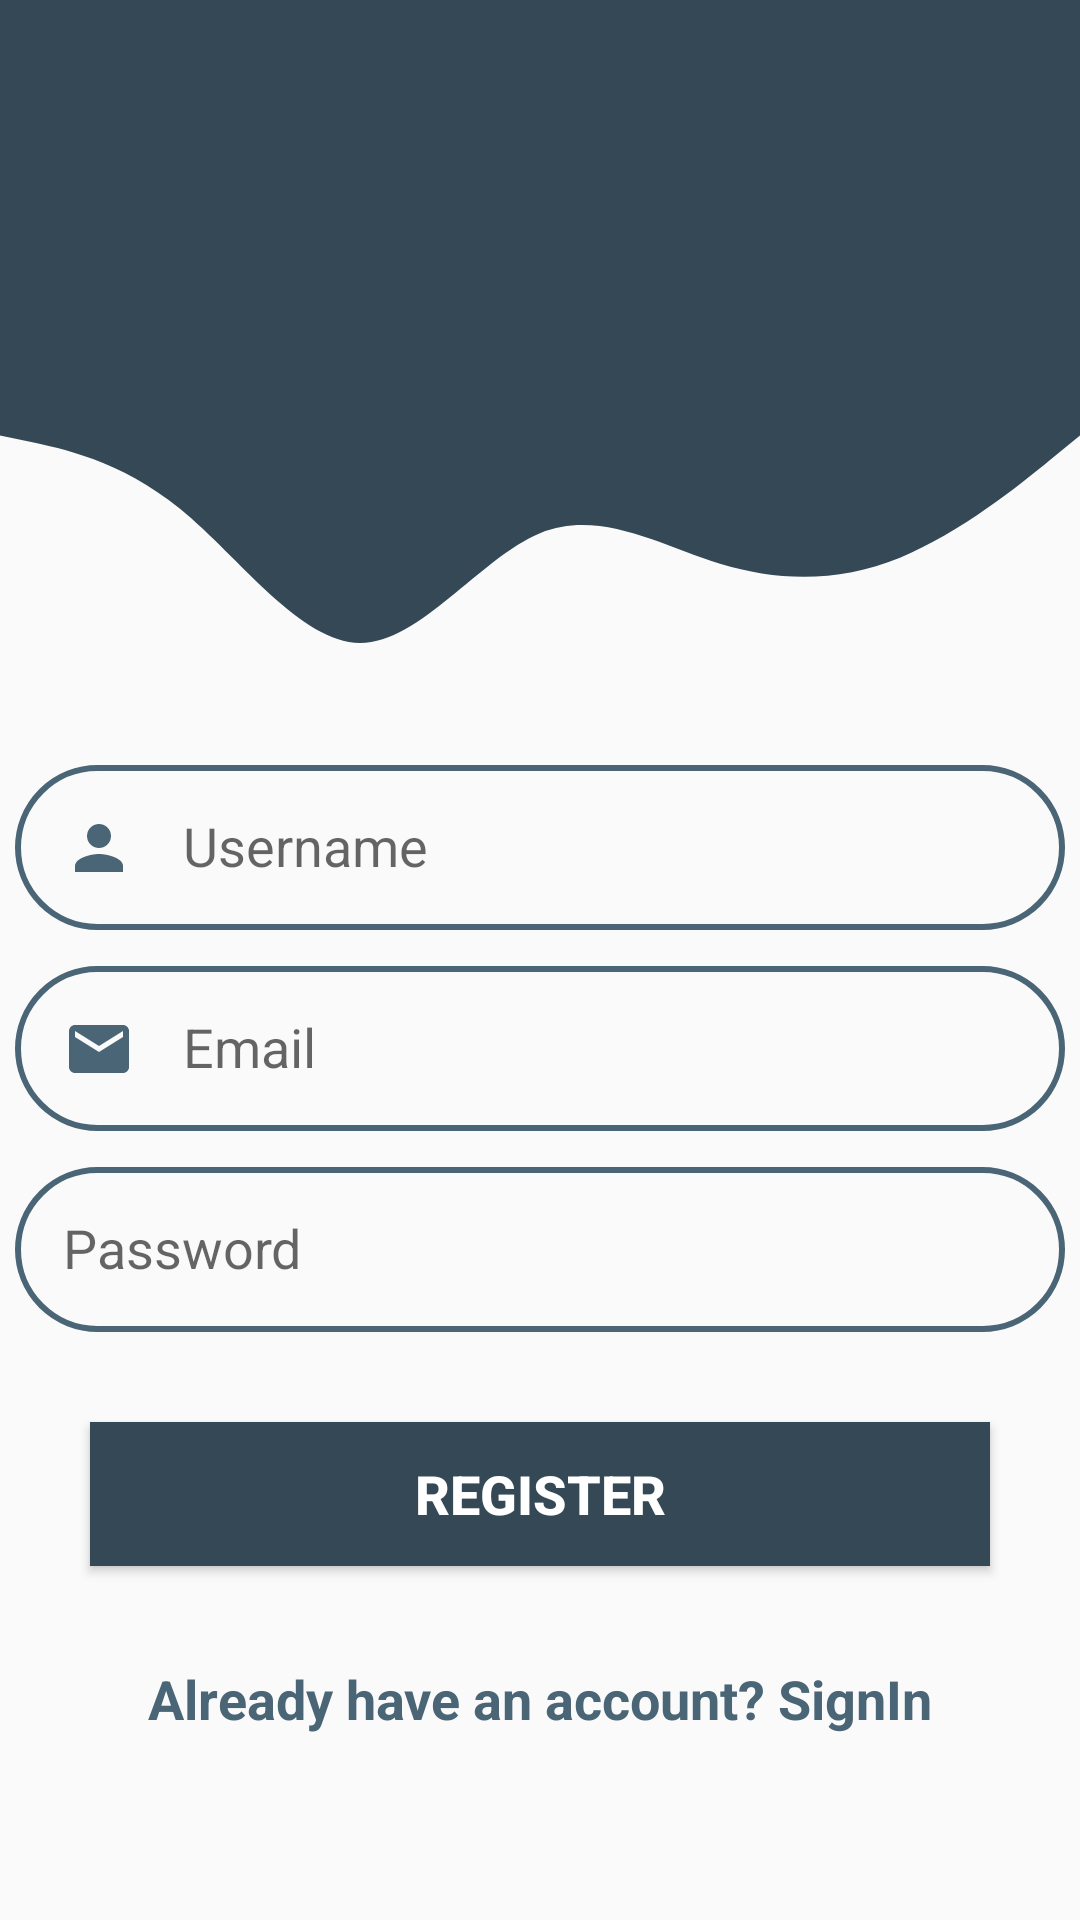

Layout XML and referenced resources for this Android screen:
<!-- AndroidManifest.xml: application theme AppTheme -->
<!-- res/layout/activity_register.xml -->
<?xml version="1.0" encoding="utf-8"?>
<RelativeLayout xmlns:android="http://schemas.android.com/apk/res/android"
    xmlns:app="http://schemas.android.com/apk/res-auto"
    xmlns:tools="http://schemas.android.com/tools"
    android:layout_width="match_parent"
    android:layout_height="match_parent"
    tools:context=".activities.RegisterActivity">

    <include
        android:id="@+id/toolbar"
        layout="@layout/bar_layout"
        android:layout_width="match_parent"
        android:layout_height="133dp" />

    <LinearLayout
        android:layout_width="match_parent"
        android:orientation="vertical"
        android:gravity="center_horizontal"
        android:layout_below="@id/toolbar"
        android:layout_height="wrap_content">

        <View
            android:layout_width="match_parent"
            android:layout_height="122dp"
            android:background="@drawable/ic_wave" />

        <EditText
            android:id="@+id/username"
            android:layout_width="350dp"
            android:layout_height="55dp"
            android:padding="16dp"
            android:background="@drawable/round_border"
            android:drawableStart="@drawable/ic_person_black_24dp"
            android:drawablePadding="16dp"
            android:ems="10"
            android:hint="Username"/>

        <EditText
            android:id="@+id/email"
            android:layout_width="350dp"
            android:layout_height="55dp"
            android:layout_marginTop="12dp"
            android:padding="16dp"
            android:background="@drawable/round_border"
            android:drawableStart="@drawable/ic_email"
            android:drawablePadding="16dp"
            android:ems="10"
            android:hint="Email"/>

        <EditText
            android:id="@+id/password"
            android:layout_width="350dp"
            android:layout_height="55dp"
            android:layout_marginTop="12dp"
            android:padding="16dp"
            android:background="@drawable/round_border"
            android:drawableStart="@drawable/ic_lock"
            android:drawablePadding="16dp"
            android:hint="Password"
            android:inputType="textPassword"/>

        <Button
            android:layout_width="300dp"
            android:layout_height="wrap_content"
            android:text="register"
            android:id="@+id/btn_register"
            android:textSize="18sp"
            android:textStyle="bold"
            android:background="@color/colorPrimary"
            android:layout_marginTop="30dp"
            android:textColor="#fff"/>

        <TextView
            android:id="@+id/sign_up_register"
            android:layout_width="wrap_content"
            android:layout_height="wrap_content"
            android:layout_marginStart="32dp"
            android:layout_marginTop="32dp"
            android:layout_marginEnd="32dp"
            android:text="Already have an account? SignIn"
            android:textColor="@color/colorPrimaryLight"
            android:textSize="18sp"
            android:textStyle="bold"
            app:layout_constraintEnd_toEndOf="parent"
            app:layout_constraintStart_toStartOf="parent"/>


    </LinearLayout>

    <ImageView
        android:id="@+id/imageView2"
        android:layout_width="98dp"
        android:layout_height="115dp"
        android:layout_alignBottom="@+id/toolbar"
        android:layout_alignParentStart="true"
        android:layout_alignParentTop="true"
        android:layout_alignParentEnd="true"
        android:layout_marginStart="146dp"
        android:layout_marginTop="25dp"
        android:layout_marginEnd="167dp"
        android:layout_marginBottom="-7dp"
        app:srcCompat="@drawable/ic_person"
        tools:ignore="VectorDrawableCompat" />


</RelativeLayout>
<!-- res/layout/bar_layout.xml (included above) -->
<?xml version="1.0" encoding="utf-8"?>
<androidx.appcompat.widget.Toolbar xmlns:android="http://schemas.android.com/apk/res/android"
    android:layout_width="match_parent"
    android:layout_height="wrap_content"
    xmlns:app="http://schemas.android.com/apk/res-auto"
    android:id="@+id/toolbar"
    android:background="@color/colorPrimary"
    android:theme="@style/Base.ThemeOverlay.AppCompat.Dark.ActionBar"
    app:popupTheme="@style/MenuStyle">



</androidx.appcompat.widget.Toolbar>
<!-- resources referenced by this layout -->
<resources>
  <color name="colorPrimary">#344955</color>
  <color name="colorPrimaryLight">#4A6575</color>
  <!-- drawable ic_email (drawable-v24) -->
  <vector xmlns:android="http://schemas.android.com/apk/res/android"
          android:width="24dp"
          android:height="24dp"
          android:viewportWidth="24.0"
          android:viewportHeight="24.0">
      <path
          android:fillColor="@color/colorPrimaryLight"
          android:pathData="M20,4L4,4c-1.1,0 -1.99,0.9 -1.99,2L2,18c0,1.1 0.9,2 2,2h16c1.1,0 2,-0.9 2,-2L22,6c0,-1.1 -0.9,-2 -2,-2zM20,8l-8,5 -8,-5L4,6l8,5 8,-5v2z"/>
  </vector>
  <!-- drawable ic_person_black_24dp (drawable-v24) -->
  <vector android:height="24dp"
      android:viewportHeight="24.0" android:viewportWidth="24.0"
      android:width="24dp" xmlns:android="http://schemas.android.com/apk/res/android">
      <path android:fillColor="@color/colorPrimaryLight" android:pathData="M12,12c2.21,0 4,-1.79 4,-4s-1.79,-4 -4,-4 -4,1.79 -4,4 1.79,4 4,4zM12,14c-2.67,0 -8,1.34 -8,4v2h16v-2c0,-2.66 -5.33,-4 -8,-4z"/>
  </vector>
  <!-- drawable ic_wave (drawable-v24) -->
  <vector xmlns:android="http://schemas.android.com/apk/res/android"
      android:width="1440dp"
      android:height="320dp"
      android:viewportWidth="1440"
      android:viewportHeight="320">
    <path
        android:pathData="M0,32L40,37.3C80,43 160,53 240,96C320,139 400,213 480,213.3C560,213 640,139 720,117.3C800,96 880,128 960,144C1040,160 1120,160 1200,138.7C1280,117 1360,75 1400,53.3L1440,32L1440,0L1400,0C1360,0 1280,0 1200,0C1120,0 1040,0 960,0C880,0 800,0 720,0C640,0 560,0 480,0C400,0 320,0 240,0C160,0 80,0 40,0L0,0Z"
        android:fillColor="@color/colorPrimary"
        android:fillAlpha="1"/>
  </vector>
  <!-- drawable round_border (drawable-v24) -->
  <?xml version="1.0" encoding="utf-8"?>
  <shape android:shape="rectangle" xmlns:android="http://schemas.android.com/apk/res/android">
      <stroke android:color="@color/colorPrimaryLight"
          android:width="2dp"/>
      <corners android:radius="100dp"/>
  </shape>
  <style name="MenuStyle" parent="Theme.AppCompat.Light">
          <item name="android:background">@android:color/white</item>
      </style>
  <style name="AppTheme" parent="Theme.AppCompat.Light.NoActionBar">
          
          <item name="colorPrimary">@color/colorPrimary</item>
          <item name="colorPrimaryDark">@color/colorPrimaryDark</item>
          <item name="colorAccent">@color/colorAccent</item>
  
      </style>
  <color name="colorPrimaryDark">#232F34</color>
  <color name="colorAccent">#D81B60</color>
</resources>
